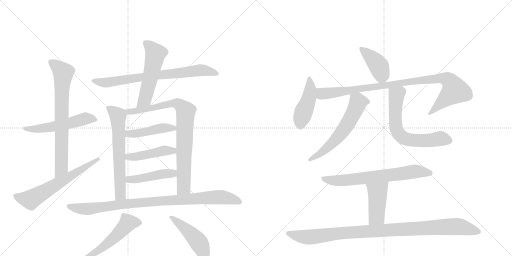
t = 0.00 s
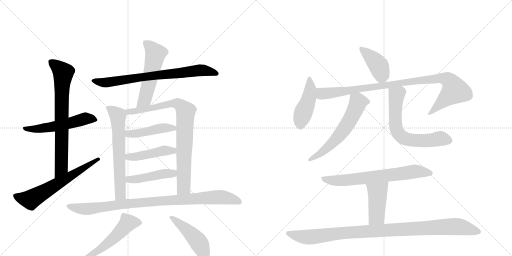
t = 3.21 s
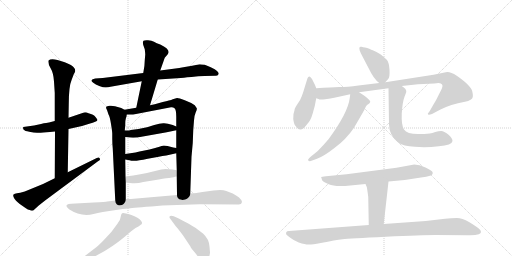
t = 6.42 s
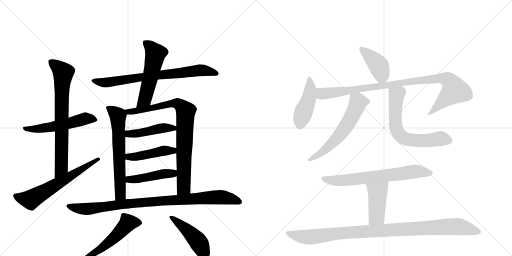
t = 9.63 s
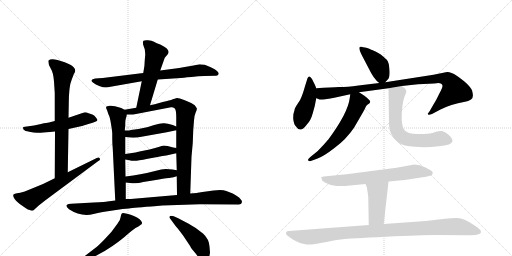
t = 12.83 s
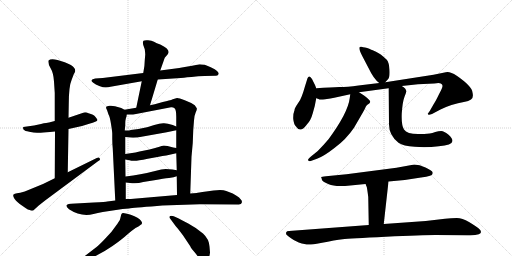
t = 16.04 s

The animated SVG that drew these frames (rendered in a browser with its animation timeline set to each time). Animation: 21 CSS @keyframes rules; one cycle of 16.04 s.

<svg version="1.1" viewBox="0 0 2048 1024" xmlns="http://www.w3.org/2000/svg">
  <g stroke="lightgray" stroke-dasharray="1,1" stroke-width="1" transform="scale(4, 4)">
    <line x1="0" y1="0" x2="256" y2="256"></line>
    <line x1="256" y1="0" x2="0" y2="256"></line>
    <line x1="128" y1="0" x2="128" y2="256"></line>
    <line x1="0" y1="128" x2="256" y2="128"></line>
    <line x1="256" y1="0" x2="512" y2="256"></line>
    <line x1="512" y1="0" x2="256" y2="256"></line>
    <line x1="384" y1="0" x2="384" y2="256"></line>
    <line x1="256" y1="128" x2="512" y2="128"></line>
  </g>
<g transform="scale(1, -1) translate(0, -850)">
   <style type="text/css">
    @keyframes keyframes0 {
      from {
       stroke: black;
       stroke-dashoffset: 543;
       stroke-width: 128;
       }
       64% {
       animation-timing-function: step-end;
       stroke: black;
       stroke-dashoffset: 0;
       stroke-width: 128;
       }
       to {
       stroke: black;
       stroke-width: 1024;
       }
       }
       #make-me-a-hanzi-animation-0 {
         animation: keyframes0 0.691895s both;
         animation-delay: 0.000000s;
         animation-timing-function: linear;
       }
    @keyframes keyframes1 {
      from {
       stroke: black;
       stroke-dashoffset: 743;
       stroke-width: 128;
       }
       71% {
       animation-timing-function: step-end;
       stroke: black;
       stroke-dashoffset: 0;
       stroke-width: 128;
       }
       to {
       stroke: black;
       stroke-width: 1024;
       }
       }
       #make-me-a-hanzi-animation-1 {
         animation: keyframes1 0.854655s both;
         animation-delay: 0.691895s;
         animation-timing-function: linear;
       }
    @keyframes keyframes2 {
      from {
       stroke: black;
       stroke-dashoffset: 630;
       stroke-width: 128;
       }
       67% {
       animation-timing-function: step-end;
       stroke: black;
       stroke-dashoffset: 0;
       stroke-width: 128;
       }
       to {
       stroke: black;
       stroke-width: 1024;
       }
       }
       #make-me-a-hanzi-animation-2 {
         animation: keyframes2 0.762695s both;
         animation-delay: 1.546549s;
         animation-timing-function: linear;
       }
    @keyframes keyframes3 {
      from {
       stroke: black;
       stroke-dashoffset: 753;
       stroke-width: 128;
       }
       71% {
       animation-timing-function: step-end;
       stroke: black;
       stroke-dashoffset: 0;
       stroke-width: 128;
       }
       to {
       stroke: black;
       stroke-width: 1024;
       }
       }
       #make-me-a-hanzi-animation-3 {
         animation: keyframes3 0.862793s both;
         animation-delay: 2.309245s;
         animation-timing-function: linear;
       }
    @keyframes keyframes4 {
      from {
       stroke: black;
       stroke-dashoffset: 545;
       stroke-width: 128;
       }
       64% {
       animation-timing-function: step-end;
       stroke: black;
       stroke-dashoffset: 0;
       stroke-width: 128;
       }
       to {
       stroke: black;
       stroke-width: 1024;
       }
       }
       #make-me-a-hanzi-animation-4 {
         animation: keyframes4 0.693522s both;
         animation-delay: 3.172038s;
         animation-timing-function: linear;
       }
    @keyframes keyframes5 {
      from {
       stroke: black;
       stroke-dashoffset: 641;
       stroke-width: 128;
       }
       68% {
       animation-timing-function: step-end;
       stroke: black;
       stroke-dashoffset: 0;
       stroke-width: 128;
       }
       to {
       stroke: black;
       stroke-width: 1024;
       }
       }
       #make-me-a-hanzi-animation-5 {
         animation: keyframes5 0.771647s both;
         animation-delay: 3.865560s;
         animation-timing-function: linear;
       }
    @keyframes keyframes6 {
      from {
       stroke: black;
       stroke-dashoffset: 846;
       stroke-width: 128;
       }
       73% {
       animation-timing-function: step-end;
       stroke: black;
       stroke-dashoffset: 0;
       stroke-width: 128;
       }
       to {
       stroke: black;
       stroke-width: 1024;
       }
       }
       #make-me-a-hanzi-animation-6 {
         animation: keyframes6 0.938477s both;
         animation-delay: 4.637207s;
         animation-timing-function: linear;
       }
    @keyframes keyframes7 {
      from {
       stroke: black;
       stroke-dashoffset: 451;
       stroke-width: 128;
       }
       59% {
       animation-timing-function: step-end;
       stroke: black;
       stroke-dashoffset: 0;
       stroke-width: 128;
       }
       to {
       stroke: black;
       stroke-width: 1024;
       }
       }
       #make-me-a-hanzi-animation-7 {
         animation: keyframes7 0.617025s both;
         animation-delay: 5.575684s;
         animation-timing-function: linear;
       }
    @keyframes keyframes8 {
      from {
       stroke: black;
       stroke-dashoffset: 453;
       stroke-width: 128;
       }
       60% {
       animation-timing-function: step-end;
       stroke: black;
       stroke-dashoffset: 0;
       stroke-width: 128;
       }
       to {
       stroke: black;
       stroke-width: 1024;
       }
       }
       #make-me-a-hanzi-animation-8 {
         animation: keyframes8 0.618652s both;
         animation-delay: 6.192708s;
         animation-timing-function: linear;
       }
    @keyframes keyframes9 {
      from {
       stroke: black;
       stroke-dashoffset: 456;
       stroke-width: 128;
       }
       60% {
       animation-timing-function: step-end;
       stroke: black;
       stroke-dashoffset: 0;
       stroke-width: 128;
       }
       to {
       stroke: black;
       stroke-width: 1024;
       }
       }
       #make-me-a-hanzi-animation-9 {
         animation: keyframes9 0.621094s both;
         animation-delay: 6.811361s;
         animation-timing-function: linear;
       }
    @keyframes keyframes10 {
      from {
       stroke: black;
       stroke-dashoffset: 942;
       stroke-width: 128;
       }
       75% {
       animation-timing-function: step-end;
       stroke: black;
       stroke-dashoffset: 0;
       stroke-width: 128;
       }
       to {
       stroke: black;
       stroke-width: 1024;
       }
       }
       #make-me-a-hanzi-animation-10 {
         animation: keyframes10 1.016602s both;
         animation-delay: 7.432454s;
         animation-timing-function: linear;
       }
    @keyframes keyframes11 {
      from {
       stroke: black;
       stroke-dashoffset: 547;
       stroke-width: 128;
       }
       64% {
       animation-timing-function: step-end;
       stroke: black;
       stroke-dashoffset: 0;
       stroke-width: 128;
       }
       to {
       stroke: black;
       stroke-width: 1024;
       }
       }
       #make-me-a-hanzi-animation-11 {
         animation: keyframes11 0.695150s both;
         animation-delay: 8.449056s;
         animation-timing-function: linear;
       }
    @keyframes keyframes12 {
      from {
       stroke: black;
       stroke-dashoffset: 468;
       stroke-width: 128;
       }
       60% {
       animation-timing-function: step-end;
       stroke: black;
       stroke-dashoffset: 0;
       stroke-width: 128;
       }
       to {
       stroke: black;
       stroke-width: 1024;
       }
       }
       #make-me-a-hanzi-animation-12 {
         animation: keyframes12 0.630859s both;
         animation-delay: 9.144206s;
         animation-timing-function: linear;
       }
    @keyframes keyframes13 {
      from {
       stroke: black;
       stroke-dashoffset: 414;
       stroke-width: 128;
       }
       57% {
       animation-timing-function: step-end;
       stroke: black;
       stroke-dashoffset: 0;
       stroke-width: 128;
       }
       to {
       stroke: black;
       stroke-width: 1024;
       }
       }
       #make-me-a-hanzi-animation-13 {
         animation: keyframes13 0.586914s both;
         animation-delay: 9.775065s;
         animation-timing-function: linear;
       }
    @keyframes keyframes14 {
      from {
       stroke: black;
       stroke-dashoffset: 448;
       stroke-width: 128;
       }
       59% {
       animation-timing-function: step-end;
       stroke: black;
       stroke-dashoffset: 0;
       stroke-width: 128;
       }
       to {
       stroke: black;
       stroke-width: 1024;
       }
       }
       #make-me-a-hanzi-animation-14 {
         animation: keyframes14 0.614583s both;
         animation-delay: 10.361979s;
         animation-timing-function: linear;
       }
    @keyframes keyframes15 {
      from {
       stroke: black;
       stroke-dashoffset: 971;
       stroke-width: 128;
       }
       76% {
       animation-timing-function: step-end;
       stroke: black;
       stroke-dashoffset: 0;
       stroke-width: 128;
       }
       to {
       stroke: black;
       stroke-width: 1024;
       }
       }
       #make-me-a-hanzi-animation-15 {
         animation: keyframes15 1.040202s both;
         animation-delay: 10.976562s;
         animation-timing-function: linear;
       }
    @keyframes keyframes16 {
      from {
       stroke: black;
       stroke-dashoffset: 602;
       stroke-width: 128;
       }
       66% {
       animation-timing-function: step-end;
       stroke: black;
       stroke-dashoffset: 0;
       stroke-width: 128;
       }
       to {
       stroke: black;
       stroke-width: 1024;
       }
       }
       #make-me-a-hanzi-animation-16 {
         animation: keyframes16 0.739909s both;
         animation-delay: 12.016764s;
         animation-timing-function: linear;
       }
    @keyframes keyframes17 {
      from {
       stroke: black;
       stroke-dashoffset: 655;
       stroke-width: 128;
       }
       68% {
       animation-timing-function: step-end;
       stroke: black;
       stroke-dashoffset: 0;
       stroke-width: 128;
       }
       to {
       stroke: black;
       stroke-width: 1024;
       }
       }
       #make-me-a-hanzi-animation-17 {
         animation: keyframes17 0.783040s both;
         animation-delay: 12.756673s;
         animation-timing-function: linear;
       }
    @keyframes keyframes18 {
      from {
       stroke: black;
       stroke-dashoffset: 693;
       stroke-width: 128;
       }
       69% {
       animation-timing-function: step-end;
       stroke: black;
       stroke-dashoffset: 0;
       stroke-width: 128;
       }
       to {
       stroke: black;
       stroke-width: 1024;
       }
       }
       #make-me-a-hanzi-animation-18 {
         animation: keyframes18 0.813965s both;
         animation-delay: 13.539714s;
         animation-timing-function: linear;
       }
    @keyframes keyframes19 {
      from {
       stroke: black;
       stroke-dashoffset: 441;
       stroke-width: 128;
       }
       59% {
       animation-timing-function: step-end;
       stroke: black;
       stroke-dashoffset: 0;
       stroke-width: 128;
       }
       to {
       stroke: black;
       stroke-width: 1024;
       }
       }
       #make-me-a-hanzi-animation-19 {
         animation: keyframes19 0.608887s both;
         animation-delay: 14.353678s;
         animation-timing-function: linear;
       }
    @keyframes keyframes20 {
      from {
       stroke: black;
       stroke-dashoffset: 1019;
       stroke-width: 128;
       }
       77% {
       animation-timing-function: step-end;
       stroke: black;
       stroke-dashoffset: 0;
       stroke-width: 128;
       }
       to {
       stroke: black;
       stroke-width: 1024;
       }
       }
       #make-me-a-hanzi-animation-20 {
         animation: keyframes20 1.079264s both;
         animation-delay: 14.962565s;
         animation-timing-function: linear;
       }
</style>
<path d="M 336 400 L 274 379 L 219 366 L 196 360 Q 189 360 164 354 L 136 348 L 93 342 Q 91 336 95 331 Q 99 326 117 323 Q 135 320 148 319 Q 162 318 200 322 L 220 324 L 274 334 L 328 346 L 357 355 Q 388 363 390 370 Q 390 372 382 382 Q 375 392 354 397 Q 344 402 336 400 Z" fill="lightgray"></path> 
<path d="M 274 379 L 275 433 Q 275 505 287 532 L 295 553 Q 299 559 301 566 Q 301 574 297 578 Q 289 590 259 601 L 230 610 Q 203 617 194 608 Q 191 597 202 578 Q 214 558 216 524 L 219 478 L 219 366 L 220 324 L 219 137 C 219 107 270 131 271 161 L 274 334 L 274 379 Z" fill="lightgray"></path> 
<path d="M 219 137 L 172 114 L 99 84 Q 78 78 68 77 Q 58 75 54 72 Q 51 68 56 58 Q 61 48 79 34 L 102 18 Q 112 11 119 10 Q 125 6 133 8 L 155 28 L 183 50 L 392 205 Q 404 211 399 216 Q 396 223 387 218 L 271 161 L 219 137 Z" fill="lightgray"></path> 
<path d="M 631 532 L 723 538 Q 727 539 766 542 Q 794 546 818 546 L 862 547 Q 873 546 875 555 Q 875 559 868 566 Q 862 573 843 581 L 819 591 Q 804 593 799 593 Q 732 580 717 578 L 641 568 L 573 558 L 411 538 L 381 536 Q 368 534 366 529 Q 365 524 373 519 Q 382 511 397 506 Q 413 500 423 500 Q 433 500 442 503 L 567 525 L 631 532 Z" fill="lightgray"></path> 
<path d="M 600 429 L 631 532 L 641 568 L 659 619 L 671 633 Q 685 651 641 672 Q 626 677 616 683 Q 607 688 592 689 Q 578 690 574 687 Q 570 683 573 670 L 579 653 Q 581 638 581 632 L 579 609 Q 579 586 573 558 L 567 525 L 545 419 C 539 390 591 400 600 429 Z" fill="lightgray"></path> 
<path d="M 498 411 L 485 418 L 460 425 Q 449 428 438 427 Q 427 426 425 423 Q 423 418 428 410 L 434 392 Q 439 385 444 354 Q 449 323 449 316 L 449 295 Q 449 276 451 256 L 461 48 C 462 18 503 24 503 54 L 503 120 L 502 144 L 501 212 L 501 234 L 501 302 L 499 328 L 501 348 Q 501 367 502 369 L 504 379 Q 506 380 507 392 C 509 405 509 405 498 411 Z" fill="lightgray"></path> 
<path d="M 761 76 L 766 223 L 771 278 L 773 330 L 776 368 Q 777 388 783 401 Q 789 414 787 417 Q 786 420 779 429 Q 766 439 739 449 Q 713 459 708 458 Q 703 457 691 453 Q 680 448 651 442 L 619 433 L 600 429 L 545 419 L 498 411 C 468 406 477 392 507 392 L 523 392 Q 525 391 544 394 L 684 421 Q 692 422 698 417 Q 705 411 705 384 L 705 344 L 705 329 L 705 258 L 705 237 L 707 169 L 707 145 L 708 70 C 708 40 760 46 761 76 Z" fill="lightgray"></path> 
<path d="M 617 350 L 604 346 Q 597 342 554 334 L 523 330 Q 520 328 499 328 C 469 328 471 305 501 302 L 520 300 Q 530 299 549 300 L 667 321 L 705 329 C 728 334 728 334 705 344 L 691 350 Q 667 358 653 357 Q 639 356 617 350 Z" fill="lightgray"></path> 
<path d="M 501 212 L 518 209 Q 528 206 539 207 Q 550 207 591 215 L 635 223 Q 649 226 665 228 L 705 237 C 734 244 735 253 705 258 L 693 260 L 670 266 L 655 268 Q 653 268 646 266 Q 640 263 598 252 L 558 244 Q 541 240 528 238 L 501 234 C 471 230 471 217 501 212 Z" fill="lightgray"></path> 
<path d="M 707 169 L 690 172 L 663 174 L 645 172 L 612 164 Q 566 152 502 144 C 472 140 473 124 503 120 L 520 118 Q 547 114 573 122 L 617 129 Q 655 136 676 138 Q 697 140 707 145 C 735 156 737 164 707 169 Z" fill="lightgray"></path> 
<path d="M 649 28 L 799 33 L 955 32 Q 966 32 967 39 Q 969 46 965 50 Q 957 62 946 67 L 931 76 L 905 86 Q 889 93 854 88 L 825 84 Q 790 80 787 78 L 761 76 L 708 70 L 523 54 L 503 54 L 461 48 L 429 44 Q 424 42 375 40 L 284 35 Q 273 34 270 32 Q 259 28 276 13 Q 325 -19 374 -6 Q 390 -2 411 2 L 464 10 Q 491 15 516 16 Q 532 19 628 26 L 649 28 Z" fill="lightgray"></path> 
<path d="M 385 -139 L 325 -185 Q 312 -192 316 -198 Q 320 -200 329 -196 L 359 -185 Q 410 -162 450 -134 Q 490 -106 509 -88 Q 529 -71 542 -62 Q 555 -57 563 -49 Q 567 -48 568 -43 Q 569 -39 564 -33 Q 556 -20 523 -9 Q 490 1 489 -3 Q 485 -5 484 -12 L 480 -28 Q 478 -33 463 -54 Q 449 -76 424 -101 Q 400 -127 385 -139 Z" fill="lightgray"></path> 
<path d="M 840 -160 L 838 -136 Q 836 -106 812 -84 Q 788 -63 753 -44 Q 718 -25 715 -24 L 695 -15 Q 683 -11 679 -15 Q 676 -20 681 -25 L 695 -44 Q 703 -56 711 -64 L 731 -90 L 761 -135 Q 764 -143 781 -162 Q 804 -194 814 -194 Q 825 -195 833 -185 Q 839 -174 840 -160 Z" fill="lightgray"></path> 
<path d="M 1541 521 L 1552 533 Q 1560 540 1558 571 Q 1556 601 1547 611 Q 1538 620 1523 632 Q 1497 647 1491 649 Q 1486 650 1477 655 Q 1469 659 1460 660 Q 1452 661 1446 663 Q 1441 664 1439 662 Q 1433 655 1449 626 L 1473 580 Q 1496 532 1517 518 C 1530 508 1530 508 1541 521 Z" fill="lightgray"></path> 
<path d="M 1265 497 L 1260 510 L 1248 534 Q 1241 545 1237 544 Q 1233 543 1230 537 L 1220 505 Q 1213 480 1207 465 Q 1202 450 1190 434 Q 1178 417 1178 409 Q 1172 395 1173 374 Q 1175 353 1184 344 Q 1202 315 1229 354 Q 1243 368 1251 397 L 1259 426 L 1265 457 L 1265 497 Z" fill="lightgray"></path> 
<path d="M 1265 457 L 1274 454 Q 1278 450 1301 453 Q 1324 456 1337 459 L 1401 473 L 1436 481 L 1554 497 L 1607 506 L 1672 513 L 1737 516 Q 1757 520 1763 516 Q 1770 512 1770 507 Q 1771 501 1756 473 Q 1742 444 1735 434 L 1719 406 L 1711 395 Q 1711 394 1713 392 Q 1715 389 1728 394 L 1762 412 Q 1801 432 1860 443 Q 1873 445 1884 452 Q 1895 458 1890 480 Q 1888 505 1827 547 Q 1798 566 1783 561 L 1734 551 L 1541 521 L 1517 518 L 1434 508 Q 1389 502 1357 502 Q 1326 501 1265 497 C 1235 495 1236 464 1265 457 Z" fill="lightgray"></path> 
<path d="M 1401 473 L 1399 458 Q 1392 399 1314 293 Q 1292 267 1271 246 L 1245 225 Q 1229 212 1233 208 Q 1237 204 1243 206 L 1268 215 Q 1294 224 1339 259 Q 1385 293 1416 339 L 1441 382 Q 1460 414 1463 423 Q 1466 431 1477 436 Q 1481 441 1481 444 Q 1481 446 1472 455 Q 1464 463 1456 468 L 1436 481 C 1411 497 1405 501 1401 473 Z" fill="lightgray"></path> 
<path d="M 1554 497 L 1556 352 Q 1556 309 1594 279 Q 1613 266 1659 263 Q 1705 259 1755 265 Q 1808 269 1810 286 Q 1810 297 1793 312 Q 1776 326 1765 326 Q 1754 326 1741 322 Q 1729 318 1719 316 L 1697 314 L 1672 314 Q 1628 314 1616 332 Q 1605 349 1607 396 Q 1610 442 1618 463 Q 1626 483 1625 484 Q 1626 495 1607 506 C 1583 524 1554 527 1554 497 Z" fill="lightgray"></path> 
<path d="M 1657 192 L 1586 179 L 1386 153 L 1304 145 Q 1286 143 1285 142 Q 1284 140 1286 138 L 1288 130 Q 1291 123 1315 113 Q 1339 102 1401 108 L 1462 114 L 1554 124 L 1619 130 L 1684 140 Q 1707 142 1720 147 Q 1734 151 1730 162 Q 1728 168 1702 180 Q 1677 192 1657 192 Z" fill="lightgray"></path> 
<path d="M 1462 114 L 1467 102 Q 1468 101 1473 62 L 1475 -50 C 1476 -80 1532 -76 1535 -46 L 1554 124 C 1557 154 1450 142 1462 114 Z" fill="lightgray"></path> 
<path d="M 1475 -50 L 1156 -74 Q 1147 -74 1145 -79 Q 1143 -85 1146 -89 Q 1154 -96 1164 -103 Q 1174 -111 1195 -120 Q 1224 -129 1236 -128 Q 1249 -128 1283 -122 Q 1343 -110 1370 -107 Q 1397 -104 1543 -97 Q 1690 -90 1741 -90 L 1872 -91 Q 1901 -92 1915 -87 Q 1933 -80 1915 -64 Q 1904 -55 1876 -38 Q 1849 -22 1827 -22 Q 1805 -22 1780 -25 L 1703 -34 L 1535 -46 L 1475 -50 Z" fill="lightgray"></path> 
      <clipPath id="make-me-a-hanzi-clip-0">
      <path d="M 336 400 L 274 379 L 219 366 L 196 360 Q 189 360 164 354 L 136 348 L 93 342 Q 91 336 95 331 Q 99 326 117 323 Q 135 320 148 319 Q 162 318 200 322 L 220 324 L 274 334 L 328 346 L 357 355 Q 388 363 390 370 Q 390 372 382 382 Q 375 392 354 397 Q 344 402 336 400 Z" fill="lightgray"></path>
      </clipPath>
      <path clip-path="url(#make-me-a-hanzi-clip-0)" d="M 101 338 L 112 333 L 153 335 L 237 348 L 338 375 L 382 373 " fill="none" id="make-me-a-hanzi-animation-0" stroke-dasharray="415 830" stroke-linecap="round"></path>

      <clipPath id="make-me-a-hanzi-clip-1">
      <path d="M 274 379 L 275 433 Q 275 505 287 532 L 295 553 Q 299 559 301 566 Q 301 574 297 578 Q 289 590 259 601 L 230 610 Q 203 617 194 608 Q 191 597 202 578 Q 214 558 216 524 L 219 478 L 219 366 L 220 324 L 219 137 C 219 107 270 131 271 161 L 274 334 L 274 379 Z" fill="lightgray"></path>
      </clipPath>
      <path clip-path="url(#make-me-a-hanzi-clip-1)" d="M 202 602 L 253 559 L 247 488 L 246 185 L 223 145 " fill="none" id="make-me-a-hanzi-animation-1" stroke-dasharray="615 1230" stroke-linecap="round"></path>

      <clipPath id="make-me-a-hanzi-clip-2">
      <path d="M 219 137 L 172 114 L 99 84 Q 78 78 68 77 Q 58 75 54 72 Q 51 68 56 58 Q 61 48 79 34 L 102 18 Q 112 11 119 10 Q 125 6 133 8 L 155 28 L 183 50 L 392 205 Q 404 211 399 216 Q 396 223 387 218 L 271 161 L 219 137 Z" fill="lightgray"></path>
      </clipPath>
      <path clip-path="url(#make-me-a-hanzi-clip-2)" d="M 64 66 L 123 52 L 392 213 " fill="none" id="make-me-a-hanzi-animation-2" stroke-dasharray="502 1004" stroke-linecap="round"></path>

      <clipPath id="make-me-a-hanzi-clip-3">
      <path d="M 631 532 L 723 538 Q 727 539 766 542 Q 794 546 818 546 L 862 547 Q 873 546 875 555 Q 875 559 868 566 Q 862 573 843 581 L 819 591 Q 804 593 799 593 Q 732 580 717 578 L 641 568 L 573 558 L 411 538 L 381 536 Q 368 534 366 529 Q 365 524 373 519 Q 382 511 397 506 Q 413 500 423 500 Q 433 500 442 503 L 567 525 L 631 532 Z" fill="lightgray"></path>
      </clipPath>
      <path clip-path="url(#make-me-a-hanzi-clip-3)" d="M 373 526 L 426 520 L 793 569 L 817 569 L 865 556 " fill="none" id="make-me-a-hanzi-animation-3" stroke-dasharray="625 1250" stroke-linecap="round"></path>

      <clipPath id="make-me-a-hanzi-clip-4">
      <path d="M 600 429 L 631 532 L 641 568 L 659 619 L 671 633 Q 685 651 641 672 Q 626 677 616 683 Q 607 688 592 689 Q 578 690 574 687 Q 570 683 573 670 L 579 653 Q 581 638 581 632 L 579 609 Q 579 586 573 558 L 567 525 L 545 419 C 539 390 591 400 600 429 Z" fill="lightgray"></path>
      </clipPath>
      <path clip-path="url(#make-me-a-hanzi-clip-4)" d="M 579 682 L 622 636 L 581 459 L 551 426 " fill="none" id="make-me-a-hanzi-animation-4" stroke-dasharray="417 834" stroke-linecap="round"></path>

      <clipPath id="make-me-a-hanzi-clip-5">
      <path d="M 498 411 L 485 418 L 460 425 Q 449 428 438 427 Q 427 426 425 423 Q 423 418 428 410 L 434 392 Q 439 385 444 354 Q 449 323 449 316 L 449 295 Q 449 276 451 256 L 461 48 C 462 18 503 24 503 54 L 503 120 L 502 144 L 501 212 L 501 234 L 501 302 L 499 328 L 501 348 Q 501 367 502 369 L 504 379 Q 506 380 507 392 C 509 405 509 405 498 411 Z" fill="lightgray"></path>
      </clipPath>
      <path clip-path="url(#make-me-a-hanzi-clip-5)" d="M 434 418 L 471 387 L 472 380 L 482 74 L 467 56 " fill="none" id="make-me-a-hanzi-animation-5" stroke-dasharray="513 1026" stroke-linecap="round"></path>

      <clipPath id="make-me-a-hanzi-clip-6">
      <path d="M 761 76 L 766 223 L 771 278 L 773 330 L 776 368 Q 777 388 783 401 Q 789 414 787 417 Q 786 420 779 429 Q 766 439 739 449 Q 713 459 708 458 Q 703 457 691 453 Q 680 448 651 442 L 619 433 L 600 429 L 545 419 L 498 411 C 468 406 477 392 507 392 L 523 392 Q 525 391 544 394 L 684 421 Q 692 422 698 417 Q 705 411 705 384 L 705 344 L 705 329 L 705 258 L 705 237 L 707 169 L 707 145 L 708 70 C 708 40 760 46 761 76 Z" fill="lightgray"></path>
      </clipPath>
      <path clip-path="url(#make-me-a-hanzi-clip-6)" d="M 506 409 L 513 403 L 535 404 L 662 432 L 709 436 L 743 405 L 735 100 L 714 78 " fill="none" id="make-me-a-hanzi-animation-6" stroke-dasharray="718 1436" stroke-linecap="round"></path>

      <clipPath id="make-me-a-hanzi-clip-7">
      <path d="M 617 350 L 604 346 Q 597 342 554 334 L 523 330 Q 520 328 499 328 C 469 328 471 305 501 302 L 520 300 Q 530 299 549 300 L 667 321 L 705 329 C 728 334 728 334 705 344 L 691 350 Q 667 358 653 357 Q 639 356 617 350 Z" fill="lightgray"></path>
      </clipPath>
      <path clip-path="url(#make-me-a-hanzi-clip-7)" d="M 507 322 L 514 315 L 540 315 L 650 338 L 697 337 " fill="none" id="make-me-a-hanzi-animation-7" stroke-dasharray="323 646" stroke-linecap="round"></path>

      <clipPath id="make-me-a-hanzi-clip-8">
      <path d="M 501 212 L 518 209 Q 528 206 539 207 Q 550 207 591 215 L 635 223 Q 649 226 665 228 L 705 237 C 734 244 735 253 705 258 L 693 260 L 670 266 L 655 268 Q 653 268 646 266 Q 640 263 598 252 L 558 244 Q 541 240 528 238 L 501 234 C 471 230 471 217 501 212 Z" fill="lightgray"></path>
      </clipPath>
      <path clip-path="url(#make-me-a-hanzi-clip-8)" d="M 506 218 L 660 248 L 692 247 L 698 253 " fill="none" id="make-me-a-hanzi-animation-8" stroke-dasharray="325 650" stroke-linecap="round"></path>

      <clipPath id="make-me-a-hanzi-clip-9">
      <path d="M 707 169 L 690 172 L 663 174 L 645 172 L 612 164 Q 566 152 502 144 C 472 140 473 124 503 120 L 520 118 Q 547 114 573 122 L 617 129 Q 655 136 676 138 Q 697 140 707 145 C 735 156 737 164 707 169 Z" fill="lightgray"></path>
      </clipPath>
      <path clip-path="url(#make-me-a-hanzi-clip-9)" d="M 508 126 L 517 132 L 644 153 L 691 156 L 702 163 " fill="none" id="make-me-a-hanzi-animation-9" stroke-dasharray="328 656" stroke-linecap="round"></path>

      <clipPath id="make-me-a-hanzi-clip-10">
      <path d="M 649 28 L 799 33 L 955 32 Q 966 32 967 39 Q 969 46 965 50 Q 957 62 946 67 L 931 76 L 905 86 Q 889 93 854 88 L 825 84 Q 790 80 787 78 L 761 76 L 708 70 L 523 54 L 503 54 L 461 48 L 429 44 Q 424 42 375 40 L 284 35 Q 273 34 270 32 Q 259 28 276 13 Q 325 -19 374 -6 Q 390 -2 411 2 L 464 10 Q 491 15 516 16 Q 532 19 628 26 L 649 28 Z" fill="lightgray"></path>
      </clipPath>
      <path clip-path="url(#make-me-a-hanzi-clip-10)" d="M 276 24 L 351 14 L 499 35 L 878 62 L 957 43 " fill="none" id="make-me-a-hanzi-animation-10" stroke-dasharray="814 1628" stroke-linecap="round"></path>

      <clipPath id="make-me-a-hanzi-clip-11">
      <path d="M 385 -139 L 325 -185 Q 312 -192 316 -198 Q 320 -200 329 -196 L 359 -185 Q 410 -162 450 -134 Q 490 -106 509 -88 Q 529 -71 542 -62 Q 555 -57 563 -49 Q 567 -48 568 -43 Q 569 -39 564 -33 Q 556 -20 523 -9 Q 490 1 489 -3 Q 485 -5 484 -12 L 480 -28 Q 478 -33 463 -54 Q 449 -76 424 -101 Q 400 -127 385 -139 Z" fill="lightgray"></path>
      </clipPath>
      <path clip-path="url(#make-me-a-hanzi-clip-11)" d="M 559 -41 L 512 -42 L 458 -100 L 399 -148 L 322 -192 " fill="none" id="make-me-a-hanzi-animation-11" stroke-dasharray="419 838" stroke-linecap="round"></path>

      <clipPath id="make-me-a-hanzi-clip-12">
      <path d="M 840 -160 L 838 -136 Q 836 -106 812 -84 Q 788 -63 753 -44 Q 718 -25 715 -24 L 695 -15 Q 683 -11 679 -15 Q 676 -20 681 -25 L 695 -44 Q 703 -56 711 -64 L 731 -90 L 761 -135 Q 764 -143 781 -162 Q 804 -194 814 -194 Q 825 -195 833 -185 Q 839 -174 840 -160 Z" fill="lightgray"></path>
      </clipPath>
      <path clip-path="url(#make-me-a-hanzi-clip-12)" d="M 684 -19 L 734 -56 L 791 -114 L 812 -156 L 816 -177 " fill="none" id="make-me-a-hanzi-animation-12" stroke-dasharray="340 680" stroke-linecap="round"></path>

      <clipPath id="make-me-a-hanzi-clip-13">
      <path d="M 1541 521 L 1552 533 Q 1560 540 1558 571 Q 1556 601 1547 611 Q 1538 620 1523 632 Q 1497 647 1491 649 Q 1486 650 1477 655 Q 1469 659 1460 660 Q 1452 661 1446 663 Q 1441 664 1439 662 Q 1433 655 1449 626 L 1473 580 Q 1496 532 1517 518 C 1530 508 1530 508 1541 521 Z" fill="lightgray"></path>
      </clipPath>
      <path clip-path="url(#make-me-a-hanzi-clip-13)" d="M 1443 657 L 1516 585 L 1526 549 L 1521 532 " fill="none" id="make-me-a-hanzi-animation-13" stroke-dasharray="286 572" stroke-linecap="round"></path>

      <clipPath id="make-me-a-hanzi-clip-14">
      <path d="M 1265 497 L 1260 510 L 1248 534 Q 1241 545 1237 544 Q 1233 543 1230 537 L 1220 505 Q 1213 480 1207 465 Q 1202 450 1190 434 Q 1178 417 1178 409 Q 1172 395 1173 374 Q 1175 353 1184 344 Q 1202 315 1229 354 Q 1243 368 1251 397 L 1259 426 L 1265 457 L 1265 497 Z" fill="lightgray"></path>
      </clipPath>
      <path clip-path="url(#make-me-a-hanzi-clip-14)" d="M 1239 535 L 1242 495 L 1235 455 L 1203 371 L 1201 350 " fill="none" id="make-me-a-hanzi-animation-14" stroke-dasharray="320 640" stroke-linecap="round"></path>

      <clipPath id="make-me-a-hanzi-clip-15">
      <path d="M 1265 457 L 1274 454 Q 1278 450 1301 453 Q 1324 456 1337 459 L 1401 473 L 1436 481 L 1554 497 L 1607 506 L 1672 513 L 1737 516 Q 1757 520 1763 516 Q 1770 512 1770 507 Q 1771 501 1756 473 Q 1742 444 1735 434 L 1719 406 L 1711 395 Q 1711 394 1713 392 Q 1715 389 1728 394 L 1762 412 Q 1801 432 1860 443 Q 1873 445 1884 452 Q 1895 458 1890 480 Q 1888 505 1827 547 Q 1798 566 1783 561 L 1734 551 L 1541 521 L 1517 518 L 1434 508 Q 1389 502 1357 502 Q 1326 501 1265 497 C 1235 495 1236 464 1265 457 Z" fill="lightgray"></path>
      </clipPath>
      <path clip-path="url(#make-me-a-hanzi-clip-15)" d="M 1275 490 L 1285 477 L 1305 476 L 1669 528 L 1756 537 L 1792 530 L 1802 523 L 1820 488 L 1719 398 " fill="none" id="make-me-a-hanzi-animation-15" stroke-dasharray="843 1686" stroke-linecap="round"></path>

      <clipPath id="make-me-a-hanzi-clip-16">
      <path d="M 1401 473 L 1399 458 Q 1392 399 1314 293 Q 1292 267 1271 246 L 1245 225 Q 1229 212 1233 208 Q 1237 204 1243 206 L 1268 215 Q 1294 224 1339 259 Q 1385 293 1416 339 L 1441 382 Q 1460 414 1463 423 Q 1466 431 1477 436 Q 1481 441 1481 444 Q 1481 446 1472 455 Q 1464 463 1456 468 L 1436 481 C 1411 497 1405 501 1401 473 Z" fill="lightgray"></path>
      </clipPath>
      <path clip-path="url(#make-me-a-hanzi-clip-16)" d="M 1470 444 L 1432 441 L 1394 359 L 1362 314 L 1308 257 L 1239 210 " fill="none" id="make-me-a-hanzi-animation-16" stroke-dasharray="474 948" stroke-linecap="round"></path>

      <clipPath id="make-me-a-hanzi-clip-17">
      <path d="M 1554 497 L 1556 352 Q 1556 309 1594 279 Q 1613 266 1659 263 Q 1705 259 1755 265 Q 1808 269 1810 286 Q 1810 297 1793 312 Q 1776 326 1765 326 Q 1754 326 1741 322 Q 1729 318 1719 316 L 1697 314 L 1672 314 Q 1628 314 1616 332 Q 1605 349 1607 396 Q 1610 442 1618 463 Q 1626 483 1625 484 Q 1626 495 1607 506 C 1583 524 1554 527 1554 497 Z" fill="lightgray"></path>
      </clipPath>
      <path clip-path="url(#make-me-a-hanzi-clip-17)" d="M 1562 490 L 1586 468 L 1581 360 L 1591 320 L 1606 304 L 1653 289 L 1693 287 L 1770 295 L 1797 288 " fill="none" id="make-me-a-hanzi-animation-17" stroke-dasharray="527 1054" stroke-linecap="round"></path>

      <clipPath id="make-me-a-hanzi-clip-18">
      <path d="M 1657 192 L 1586 179 L 1386 153 L 1304 145 Q 1286 143 1285 142 Q 1284 140 1286 138 L 1288 130 Q 1291 123 1315 113 Q 1339 102 1401 108 L 1462 114 L 1554 124 L 1619 130 L 1684 140 Q 1707 142 1720 147 Q 1734 151 1730 162 Q 1728 168 1702 180 Q 1677 192 1657 192 Z" fill="lightgray"></path>
      </clipPath>
      <path clip-path="url(#make-me-a-hanzi-clip-18)" d="M 1288 141 L 1312 130 L 1372 128 L 1655 164 L 1720 158 " fill="none" id="make-me-a-hanzi-animation-18" stroke-dasharray="565 1130" stroke-linecap="round"></path>

      <clipPath id="make-me-a-hanzi-clip-19">
      <path d="M 1462 114 L 1467 102 Q 1468 101 1473 62 L 1475 -50 C 1476 -80 1532 -76 1535 -46 L 1554 124 C 1557 154 1450 142 1462 114 Z" fill="lightgray"></path>
      </clipPath>
      <path clip-path="url(#make-me-a-hanzi-clip-19)" d="M 1547 117 L 1509 78 L 1506 -16 L 1482 -43 " fill="none" id="make-me-a-hanzi-animation-19" stroke-dasharray="313 626" stroke-linecap="round"></path>

      <clipPath id="make-me-a-hanzi-clip-20">
      <path d="M 1475 -50 L 1156 -74 Q 1147 -74 1145 -79 Q 1143 -85 1146 -89 Q 1154 -96 1164 -103 Q 1174 -111 1195 -120 Q 1224 -129 1236 -128 Q 1249 -128 1283 -122 Q 1343 -110 1370 -107 Q 1397 -104 1543 -97 Q 1690 -90 1741 -90 L 1872 -91 Q 1901 -92 1915 -87 Q 1933 -80 1915 -64 Q 1904 -55 1876 -38 Q 1849 -22 1827 -22 Q 1805 -22 1780 -25 L 1703 -34 L 1535 -46 L 1475 -50 Z" fill="lightgray"></path>
      </clipPath>
      <path clip-path="url(#make-me-a-hanzi-clip-20)" d="M 1154 -83 L 1198 -95 L 1240 -98 L 1405 -79 L 1820 -56 L 1912 -75 " fill="none" id="make-me-a-hanzi-animation-20" stroke-dasharray="891 1782" stroke-linecap="round"></path>

</g>
</svg>
